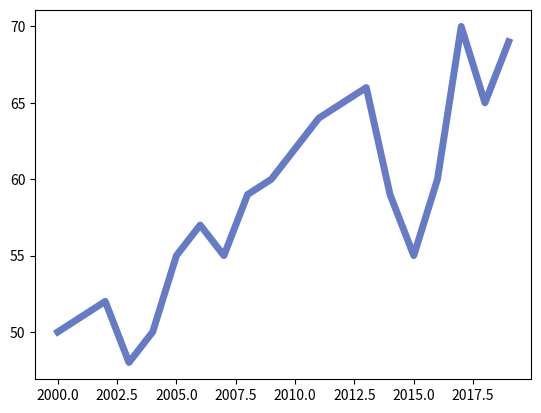

This chart was generated by the following Python code:
import numpy as np
import matplotlib.pyplot as plt


anos = [2000 + x for x in range (20)]
pesos = [50,51,52,48,50,55,57,55,59,60,
         62,64,65,66,59,55,60,70,65,69]
plt.plot(anos,pesos, c='#667BC6', lw=5, linestyle='solid')
plt.show()

